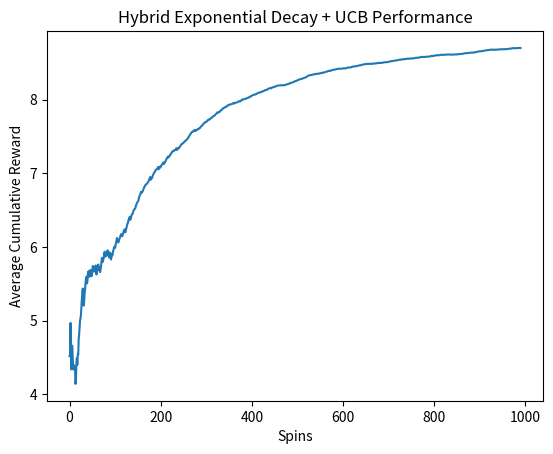

Source code (Python):
import numpy as np
import math
import random

def hybrid_exponential_ucb(machines, spins, BanditMeans):
    epsilon_0 = 1.0  # Initial exploration rate
    decay_rate = 0.01  # Exponential decay rate
    rewards = [0.0] * machines
    counts = [0] * machines
    acr = []
    cumulative_reward = 0.0

    # Initializing each machine once (ensuring UCB starts with valid values)
    for i in range(machines):
        reward = np.random.normal(BanditMeans[i], 1)
        rewards[i] += reward
        counts[i] += 1
        cumulative_reward += reward

    # Main loop
    for i in range(machines, spins):
        epsilon = epsilon_0 * math.exp(-decay_rate * i)  # Decaying exploration rate

        if random.random() < epsilon:
            # Exploration: Choose a random machine
            selected_machine = random.randint(0, machines - 1)
        else:
            # Exploitation: Use UCB formula
            upper_bound_all = []
            for j in range(machines):
                avg_reward = rewards[j] / counts[j]
                exploration_term = math.sqrt((2 * math.log(i + 1)) / counts[j])
                upper_bound = avg_reward + exploration_term
                upper_bound_all.append(upper_bound)

            selected_machine = np.argmax(upper_bound_all)

        # Simulate reward
        reward = np.random.normal(BanditMeans[selected_machine], 1)
        rewards[selected_machine] += reward
        counts[selected_machine] += 1
        cumulative_reward += reward

        # Update cumulative average reward
        cumulative_avg_reward = cumulative_reward / (i + 1)
        acr.append(cumulative_avg_reward)

    return acr

machines = 10
spins = 1000
BanditMeans = np.random.rand(machines) * 10  

acr = hybrid_exponential_ucb(machines, spins, BanditMeans)

import matplotlib.pyplot as plt
plt.plot(acr)
plt.xlabel("Spins")
plt.ylabel("Average Cumulative Reward")
plt.title("Hybrid Exponential Decay + UCB Performance")
plt.show()
